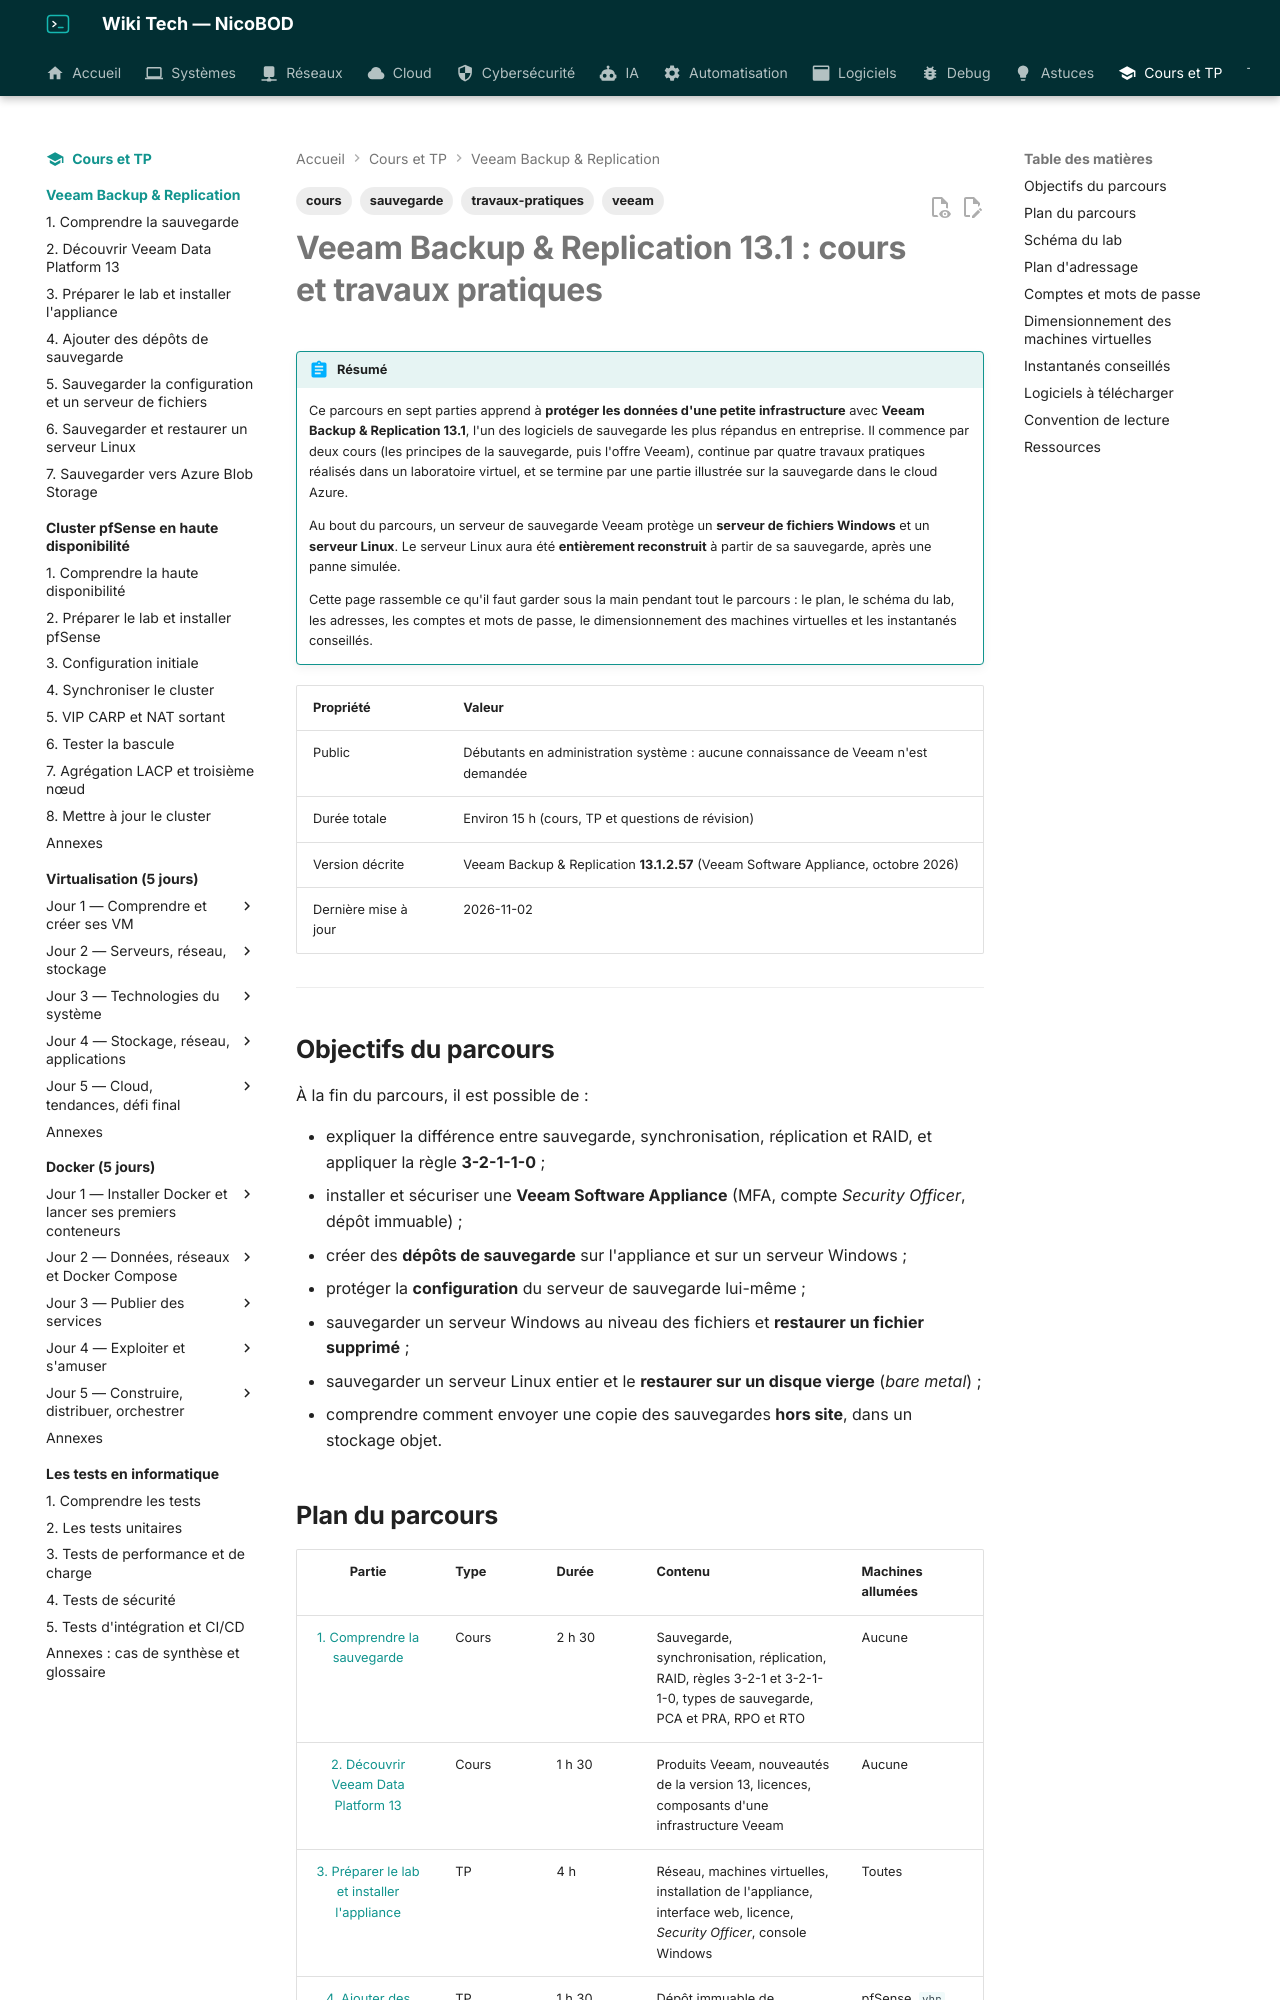

repository: NicoBOD/wiki-tech · page: cours-tp/veeam/index.html · generator: mkdocs

---
title: "Parcours Veeam Backup & Replication 13.1 : cours et travaux pratiques"
date: 2026-11-02
author: Nicolas BODAINE
tags:
  - sauvegarde
  - veeam
  - cours
  - travaux-pratiques
difficulty: débutant
os: Veeam Backup & Replication 13.1.2 (Veeam Software Appliance), Windows Server 2025, Debian 13
status: publié
---

# Veeam Backup & Replication 13.1 : cours et travaux pratiques

!!! abstract "Résumé"
    Ce parcours en sept parties apprend à **protéger les données d'une petite infrastructure** avec **Veeam Backup & Replication 13.1**, l'un des logiciels de sauvegarde les plus répandus en entreprise. Il commence par deux cours (les principes de la sauvegarde, puis l'offre Veeam), continue par quatre travaux pratiques réalisés dans un laboratoire virtuel, et se termine par une partie illustrée sur la sauvegarde dans le cloud Azure.

    Au bout du parcours, un serveur de sauvegarde Veeam protège un **serveur de fichiers Windows** et un **serveur Linux**. Le serveur Linux aura été **entièrement reconstruit** à partir de sa sauvegarde, après une panne simulée.

    Cette page rassemble ce qu'il faut garder sous la main pendant tout le parcours : le plan, le schéma du lab, les adresses, les comptes et mots de passe, le dimensionnement des machines virtuelles et les instantanés conseillés.

| Propriété | Valeur |
|-----------|--------|
| Public | Débutants en administration système : aucune connaissance de Veeam n'est demandée |
| Durée totale | Environ 15 h (cours, TP et questions de révision) |
| Version décrite | Veeam Backup & Replication **13.1.2.57** (Veeam Software Appliance, octobre 2026) |
| Dernière mise à jour | 2026-11-02 |

<!-- NOTE DE RÉDACTION (non affichée) : Ce qui a changé par rapport à la version 1.5 du support (juin 2024)
- Le support décrivait **Veeam Backup & Replication 12** installé sur un **Windows Server**. Le parcours utilise désormais la **Veeam Software Appliance 13.1**, le serveur de sauvegarde Linux durci que Veeam livre prêt à installer. L'installation et le dépôt local ont été réécrits en conséquence.
- Toutes les parties pratiques ont été **rejouées dans un lab réel** en novembre 2026 ; les captures d'écran viennent de ce lab.
- L'adressage reprend celui du TP [cluster pfSense en haute disponibilité](../pfsense-ha/index.md) du wiki : les machines du lab Veeam s'y branchent directement.
- La partie sur **Veeam ONE** (supervision) a été retirée. La partie **Azure** n'a pas été rejouée et le signale clairement.
- Un **test de restauration d'un fichier** a été ajouté à la partie 5 : une sauvegarde jamais restaurée n'est pas une sauvegarde fiable.
-->

---

## Objectifs du parcours

À la fin du parcours, il est possible de :

- expliquer la différence entre sauvegarde, synchronisation, réplication et RAID, et appliquer la règle **3-2-1-1-0** ;
- installer et sécuriser une **Veeam Software Appliance** (MFA, compte *Security Officer*, dépôt immuable) ;
- créer des **dépôts de sauvegarde** sur l'appliance et sur un serveur Windows ;
- protéger la **configuration** du serveur de sauvegarde lui-même ;
- sauvegarder un serveur Windows au niveau des fichiers et **restaurer un fichier supprimé** ;
- sauvegarder un serveur Linux entier et le **restaurer sur un disque vierge** (*bare metal*) ;
- comprendre comment envoyer une copie des sauvegardes **hors site**, dans un stockage objet.
